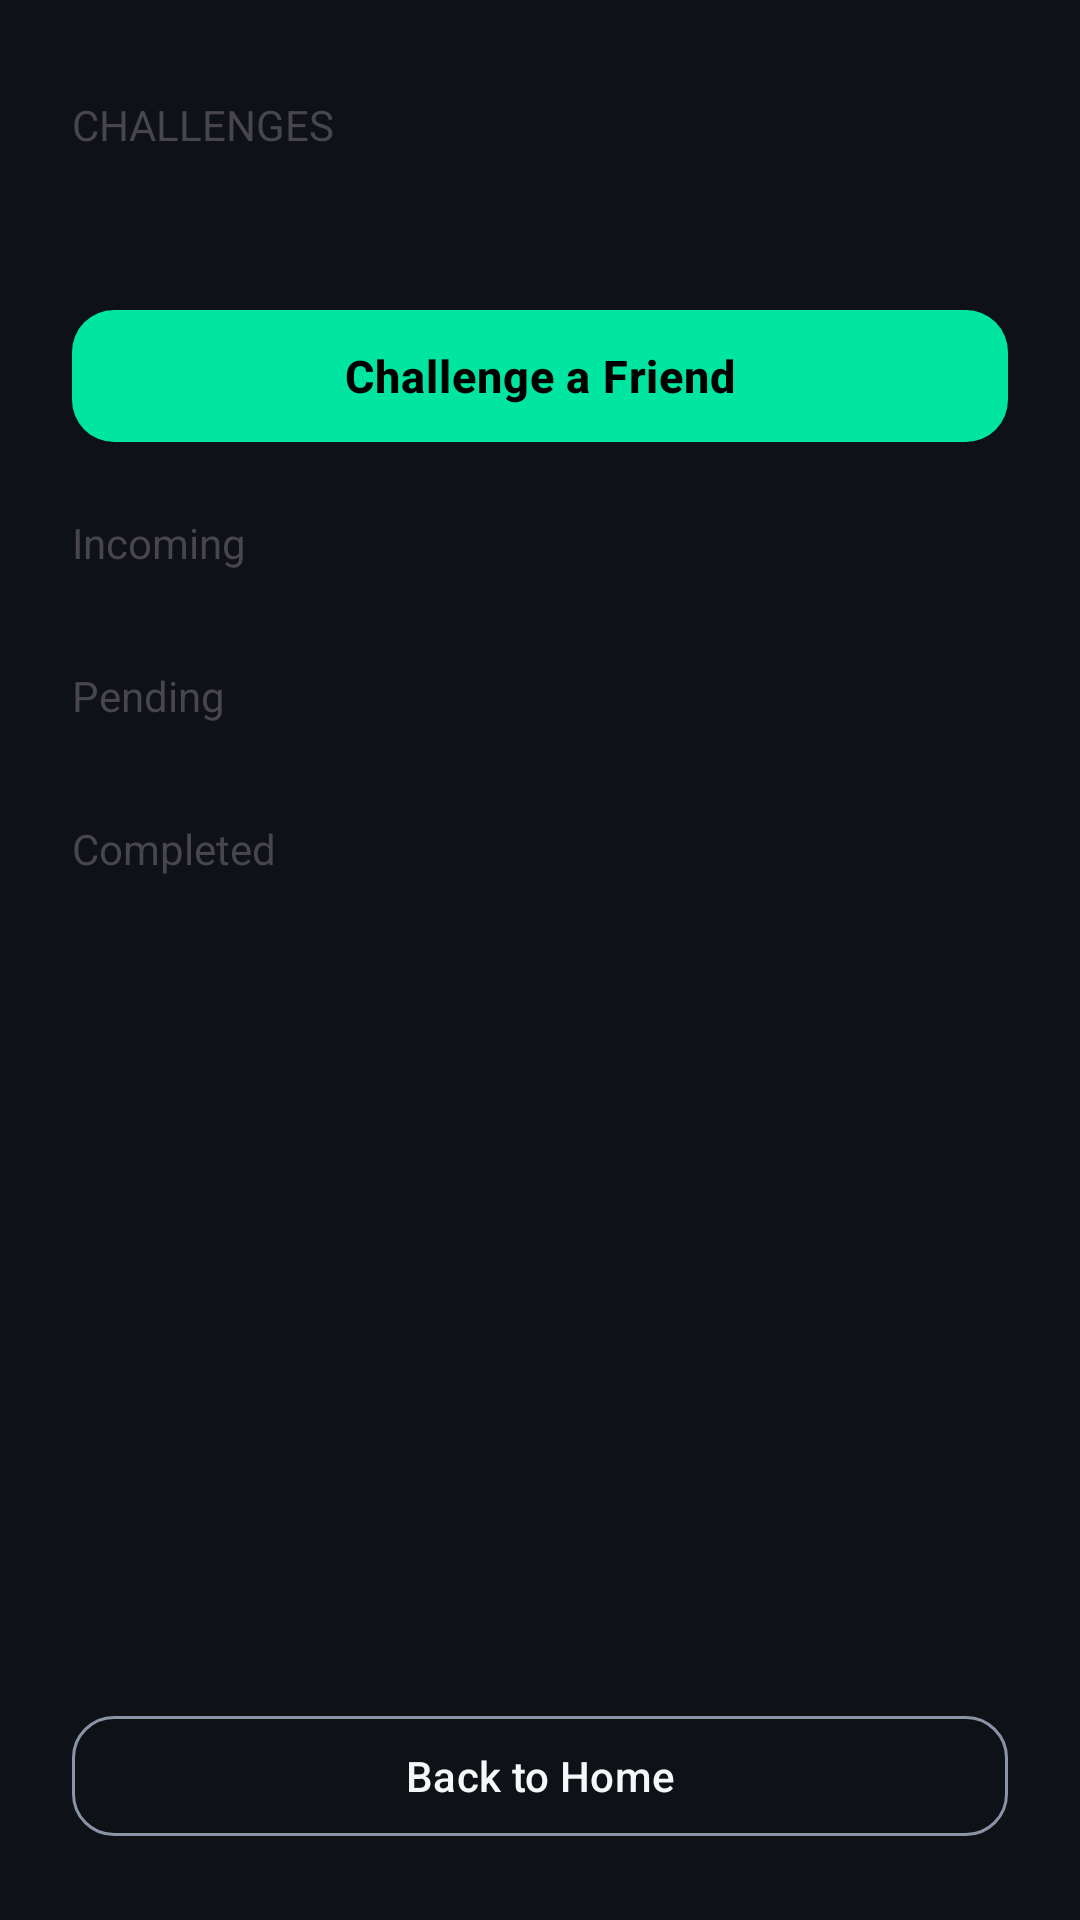

This screen was rendered from an Android layout file. Write that file and the resources it references.
<!-- AndroidManifest.xml: application theme Theme.ReflexTrainer -->
<!-- res/layout/activity_challenges.xml -->
<?xml version="1.0" encoding="utf-8"?>
<LinearLayout xmlns:android="http://schemas.android.com/apk/res/android"
    android:layout_width="match_parent"
    android:layout_height="match_parent"
    android:orientation="vertical"
    android:background="@color/bg"
    android:padding="24dp">

    <TextView
        style="@style/TextAppearance.ReflexTrainer.Eyebrow"
        android:layout_width="wrap_content"
        android:layout_height="wrap_content"
        android:text="CHALLENGES"
        android:layout_marginTop="8dp"/>

    <TextView
        android:id="@+id/tvRecord"
        style="@style/TextAppearance.ReflexTrainer.Display"
        android:layout_width="wrap_content"
        android:layout_height="wrap_content"
        android:textSize="24sp"
        android:layout_marginTop="2dp"/>

    <com.google.android.material.button.MaterialButton
        android:id="@+id/btnNewChallenge"
        style="@style/AppButton"
        android:layout_width="match_parent"
        android:layout_height="52dp"
        android:text="Challenge a Friend"
        android:textSize="15sp"
        android:layout_marginTop="14dp"
        android:layout_marginBottom="20dp"/>

    <TextView
        style="@style/TextAppearance.ReflexTrainer.Eyebrow"
        android:layout_width="wrap_content"
        android:layout_height="wrap_content"
        android:text="Incoming"
        android:layout_marginBottom="8dp"/>

    <TextView
        android:id="@+id/tvNoIncoming"
        android:layout_width="match_parent"
        android:layout_height="wrap_content"
        android:text="No challenges waiting."
        android:textColor="@color/text_secondary"
        android:gravity="center"
        android:paddingVertical="16dp"
        android:visibility="gone"/>

    <androidx.recyclerview.widget.RecyclerView
        android:id="@+id/rvIncoming"
        android:layout_width="match_parent"
        android:layout_height="wrap_content"/>

    <TextView
        style="@style/TextAppearance.ReflexTrainer.Eyebrow"
        android:layout_width="wrap_content"
        android:layout_height="wrap_content"
        android:text="Pending"
        android:layout_marginTop="24dp"
        android:layout_marginBottom="8dp"/>

    <TextView
        android:id="@+id/tvNoPending"
        android:layout_width="match_parent"
        android:layout_height="wrap_content"
        android:text="No challenges awaiting a response."
        android:textColor="@color/text_secondary"
        android:gravity="center"
        android:paddingVertical="16dp"
        android:visibility="gone"/>

    <androidx.recyclerview.widget.RecyclerView
        android:id="@+id/rvPending"
        android:layout_width="match_parent"
        android:layout_height="wrap_content"/>

    <TextView
        style="@style/TextAppearance.ReflexTrainer.Eyebrow"
        android:layout_width="wrap_content"
        android:layout_height="wrap_content"
        android:text="Completed"
        android:layout_marginTop="24dp"
        android:layout_marginBottom="8dp"/>

    <TextView
        android:id="@+id/tvNoCompleted"
        android:layout_width="match_parent"
        android:layout_height="wrap_content"
        android:text="No completed challenges yet."
        android:textColor="@color/text_secondary"
        android:gravity="center"
        android:paddingVertical="16dp"
        android:visibility="gone"/>

    <androidx.recyclerview.widget.RecyclerView
        android:id="@+id/rvCompleted"
        android:layout_width="match_parent"
        android:layout_height="0dp"
        android:layout_weight="1"/>

    <com.google.android.material.button.MaterialButton
        android:id="@+id/btnBackHome"
        style="@style/AppButton.Outline"
        android:layout_width="match_parent"
        android:layout_height="wrap_content"
        android:text="Back to Home"
        android:layout_marginTop="12dp"/>

</LinearLayout>
<!-- resources referenced by this layout -->
<resources>
  <color name="bg">#0E1116</color>
  <color name="text_secondary">#8A94A6</color>
  <style name="AppButton" parent="Widget.Material3.Button">
          <item name="android:layout_height">56dp</item>
          <item name="backgroundTint">@color/accent</item>
          <item name="android:textColor">@color/black</item>
          <item name="android:textStyle">bold</item>
          <item name="android:textAllCaps">false</item>
          <item name="cornerRadius">14dp</item>
          <item name="android:letterSpacing">0.02</item>
      </style>
  <style name="AppButton.Outline" parent="Widget.Material3.Button.OutlinedButton">
          <item name="android:layout_height">56dp</item>
          <item name="android:textColor">@color/text_primary</item>
          <item name="strokeColor">@color/text_secondary</item>
          <item name="android:textAllCaps">false</item>
          <item name="cornerRadius">14dp</item>
      </style>
  <style name="Theme.ReflexTrainer" parent="Theme.Material3.DayNight.NoActionBar">
          <item name="colorPrimary">@color/accent</item>
          <item name="colorOnPrimary">@color/black</item>
          <item name="colorSecondary">@color/accent</item>
          <item name="android:colorBackground">@color/bg</item>
          <item name="colorSurface">@color/surface</item>
          <item name="colorOnBackground">@color/text_primary</item>
          <item name="colorOnSurface">@color/text_primary</item>
          <item name="colorOnSurfaceVariant">@color/text_secondary</item>
          <item name="colorError">@color/danger</item>
          <item name="android:statusBarColor">@color/bg</item>
          <item name="android:windowLightStatusBar">false</item>
  
          
          <item name="android:textColorPrimary">@color/text_primary</item>
          <item name="android:textColorSecondary">@color/text_secondary</item>
  
          <item name="materialAlertDialogTheme">@style/ThemeOverlay.ReflexTrainer.MaterialAlertDialog</item>
      </style>
  <color name="accent">#00E5A0</color>
  <color name="black">#000000</color>
  <color name="text_primary">#F5F7FA</color>
  <color name="surface">#1A1F27</color>
  <color name="danger">#FF5252</color>
</resources>
